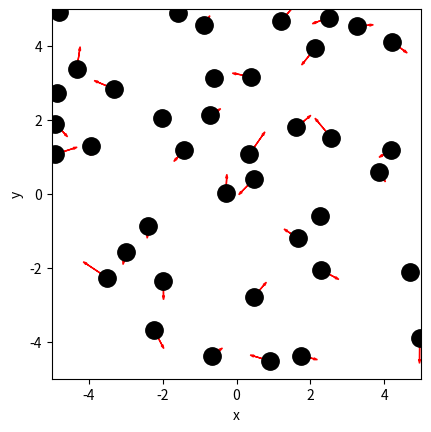

Generate this figure with matplotlib: (Note: this script raises an exception after producing the figure.)
import numpy as np
import matplotlib.pyplot as plt

# Ruimte voor uitwerking
BOX_SIZE_0 = 10    #nm              # Hoogte en breedte startvolume (in vul je gekozen eenheid in)
N = 40                          # Aantal deeltjes 
V_0 = 0.410      #nm/ps                  # Startsnelheid van deeltjes (vul je gekozen eenheid in)
RADIUS = 0.3   #nm                   # Straal van moleculen (vul je gekozen eenheid in)
DT = 0.05 #ps                          # Tijdstap om geen botsing te missen (vul je gekozen eenheid in)

#your code/answer


# Maken van de class
class ParticleClass:
    def __init__(self, m, v, r, R):
        """ maakt een deeltje (constructor) """
        self.m = m                         
        self.v = np.array(v, dtype=float)  
        self.r = np.array(r, dtype=float)  
        self.R = R

    def update_position(self):
        """ verandert positie voor één tijdstap """
        self.r += self.v * DT 
            
    @property
    def momentum(self):
        return self.m * self.v
    
    @property
    def kin_energy(self):
        return 1/2 * self.m * np.dot(self.v, self.v)
    
def collide_detection(p1: ParticleClass, p2: ParticleClass) -> bool:
    """ Geeft TRUE als de deeltjes overlappen """
    """ Geeft TRUE als de deeltjes overlappen """
    dx = p1.r[0]-p2.r[0]
    dy = p1.r[1]-p2.r[1]
    rr = p1.R + p2.R
    return  dx**2+dy**2 < rr**2 
    #Note: np.linalg.norm(p1.r - p2.r) < (p1.R + p2.R) had ook gekund, maar is veel langzamer. Controleer zelf!

def particle_collision(p1: ParticleClass, p2: ParticleClass):
    """ past snelheden aan uitgaande van overlap """
    m1, m2 = p1.m, p2.m
    delta_r = p1.r - p2.r
    delta_v = p1.v - p2.v
    dot_product = np.dot(delta_r, delta_v)
    
    # Als deeltjes van elkaar weg bewegen dan geen botsing
    if dot_product >= 0: # '='-teken voorkomt ook problemen als delta_r == \vec{0}
        return
        
    distance_squared = np.dot(delta_r, delta_r) 
    # Botsing oplossen volgens elastische botsing in 2D
    p1.v -= 2 * m2 / (m1 + m2) * dot_product / distance_squared * delta_r
    p2.v += 2 * m1 / (m1 + m2) * dot_product / distance_squared * delta_r

def box_collision(particle: ParticleClass):
    ''' botsing met wanden geeft periodieke randvoorwaarden '''
    for i in range(2):
        if particle.r[i] > BOX_SIZE_0 / 2:
            particle.r[i] -= BOX_SIZE_0 
        elif particle.r[i] < -BOX_SIZE_0 / 2:
            particle.r[i] += BOX_SIZE_0

def create_particles(particles):
    ''' Leegmaken en opnieuw aanmaken van deeltjes '''
    particles.clear()
    for i in range(N):
        vx = np.random.uniform(-V_0, V_0)
        vy = np.random.choice([-1, 1]) * np.sqrt(V_0**2 - vx**2)        
        pos = np.random.uniform(-BOX_SIZE_0/2 + RADIUS, BOX_SIZE_0/2 - RADIUS, 2)
        particles.append(ParticleClass(m=1.0, v=[vx, vy], r=pos, R=RADIUS))

def handle_collisions(particles):
    """ alle onderlinge botsingen afhandelen voor deeltjes in lijst """
    num_particles = len(particles)
    for i in range(num_particles):
        for j in range(i+1, num_particles):
            if collide_detection(particles[i], particles[j]):
                particle_collision(particles[i], particles[j])

def handle_walls(particles):
    ''' botsing met wanden controleren voor alle deeltjes in volume '''
    for p in particles:
        box_collision(p)

def take_time_step(particles):
    for p in particles:
        p.update_position()
        
    handle_collisions(particles)
    handle_walls(particles)  


particles = []
create_particles(particles)
for i in range(100):
    take_time_step(particles)

plt.figure()
plt.xlabel('x')
plt.ylabel('y')
plt.gca().set_aspect('equal')
plt.xlim(-BOX_SIZE_0/2, BOX_SIZE_0/2)
plt.ylim(-BOX_SIZE_0/2, BOX_SIZE_0/2)

for p in particles:
    plt.plot(p.r[0], p.r[1], 'k.', ms=25)
    plt.arrow(p.r[0], p.r[1], p.v[0], p.v[1], 
              head_width=0.05, head_length=0.1, color='red')
plt.show()

from matplotlib.animation import FuncAnimation
from IPython.display import HTML

fig, ax = plt.subplots()
ax.set_xlabel('x')
ax.set_ylabel('y')
ax.set_xlim(-BOX_SIZE_0/2, BOX_SIZE_0/2)
ax.set_ylim(-BOX_SIZE_0/2, BOX_SIZE_0/2)
ax.set_aspect('equal')
dot, = ax.plot([], [], 'ro', ms=13);

def init():
    dot.set_data([], [])
    return dot,

def update(frame):
    take_time_step(particles)
    dot.set_data([p.r[0] for p in particles], [p.r[1] for p in particles])
    return dot,

ani = FuncAnimation(fig, update, frames=100, init_func=init, blit=True, interval=50)
HTML(ani.to_jshtml())

particles = []
create_particles(particles)
total_energy = []

for i in range(100):
    take_time_step(particles)
    e_kin = sum(p.kin_energy for p in particles)
    total_energy.append(e_kin)

plt.figure()
plt.plot(total_energy)
plt.title("Totaal Kinetische Energie over de tijd")
plt.xlabel("Tijdstap")
plt.ylabel("Energie (J)")




avg_energy = np.mean(total_energy)
residual = np.array(total_energy) - avg_energy

plt.figure()
plt.plot(residual * 1e12)  # versterk variatie met factor 10^12
plt.title("Afwijking van totale kinetische energie")
plt.xlabel("Tijdstap")
plt.ylabel("ΔE × 10^12 (arb. eenheden)")
plt.grid(True)

avg_energy = np.mean(total_energy)
residual = np.array(total_energy) - avg_energy

plt.figure()
plt.plot(residual * 1e12)  # versterk variatie met factor 10^12
plt.title("Afwijking van totale kinetische energie")
plt.xlabel("Tijdstap")
plt.ylabel("ΔE × 10^12 (arb. eenheden)")
plt.grid(True)




#totale impuls moet ook behouden blijven
particles = []
create_particles(particles)

total_px = []
total_py = []

for i in range(100):
    take_time_step(particles)
    
    px = sum(p.m * p.v[0] for p in particles)
    py = sum(p.m * p.v[1] for p in particles)
    
    total_px.append(px)
    total_py.append(py)

plt.figure()
plt.plot(total_px, label='P_x')
plt.plot(total_py, label='P_y')
plt.xlabel("Tijdstap")
plt.ylabel("Totale impuls")
plt.title("Totale impuls over de tijd")
plt.legend()
plt.show()

plt.figure()
plt.plot(total_px, label='P_x')
plt.plot(total_py, label='P_y')
plt.xlabel("Tijdstap")
plt.ylabel("Totale impuls")
plt.title("Totale impuls (ingezoomd)")

# Zoom in rond nul
plt.ylim(-1e-12, 1e-12)

plt.legend()
plt.show()



class ParticleClass:
    def __init__(self, m, r, v, R):
        self.m = m
        self.r = np.array(r, dtype=float)
        self.v = np.array(v, dtype=float)
        self.R = R

def take_time_step(particles, dt=0.5):  # tijdelijke grotere dt
    for p in particles:
        p.r += p.v * dt

def handle_collisions(particles):
    n = len(particles)
    for i in range(n):
        for j in range(i+1, n):
            p1, p2 = particles[i], particles[j]
            d = np.linalg.norm(p1.r - p2.r)
            if d < (p1.R + p2.R):
                v1, v2 = p1.v.copy(), p2.v.copy()
                p1.v = v1 - (2*p2.m/(p1.m+p2.m)) * np.dot(v1-v2, p1.r-p2.r)/d**2 * (p1.r-p2.r)
                p2.v = v2 - (2*p1.m/(p1.m+p2.m)) * np.dot(v2-v1, p2.r-p1.r)/d**2 * (p2.r-p1.r)
                print(f"Botst: Deeltje {i} ↔ Deeltje {j}")


p1 = ParticleClass(m=1.0, r=[-1.0, 0.0], v=[ 1.0, 0.0], R=0.3)
p2 = ParticleClass(m=1.0, r=[ 1.0, 0.0], v=[-1.0, 0.0], R=0.3)
p3 = ParticleClass(m=1.0, r=[ 0.0, 0.0], v=[ 0.0, 0.0], R=0.3)

particles = [p1, p2, p3]

take_time_step(particles)      
handle_collisions(particles)

for i, p in enumerate(particles):
    print(f"Deeltje {i}: v = {p.v}")
